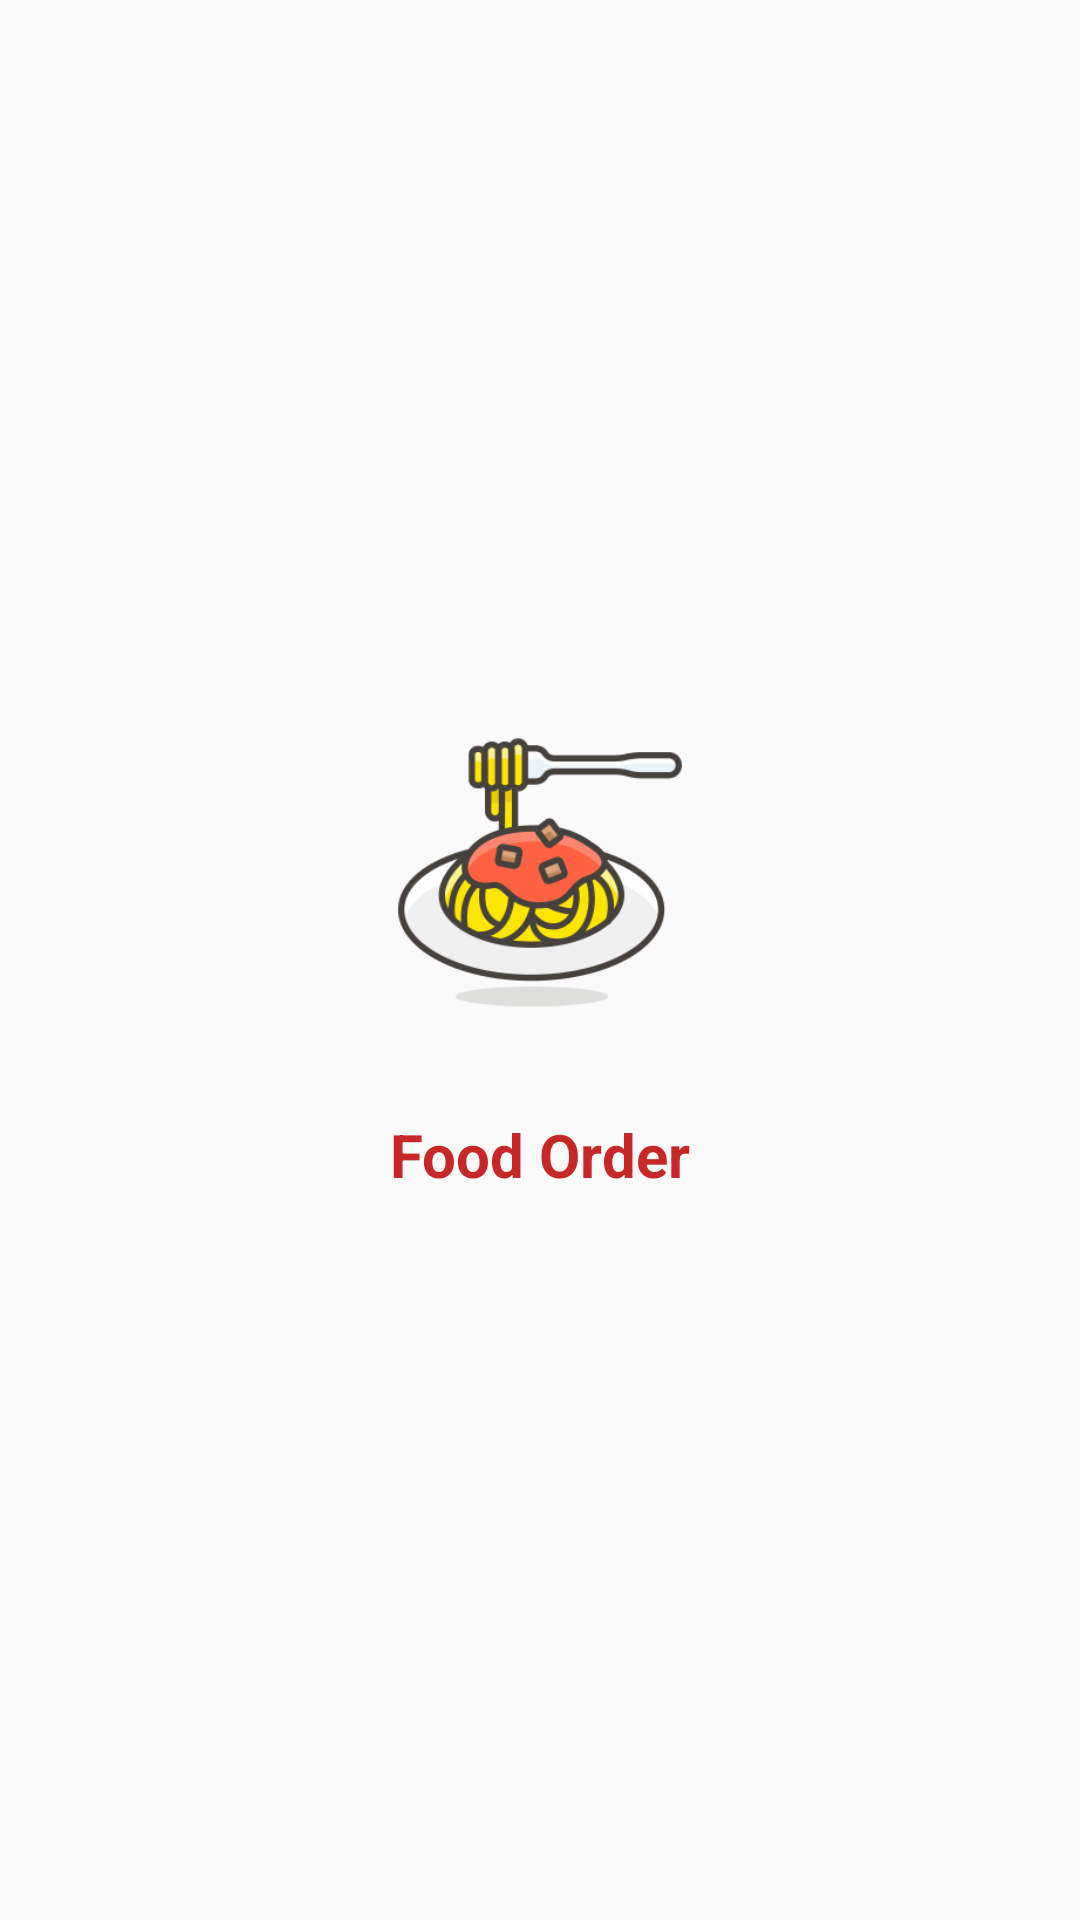

Produce the Android XML layout that renders to this screen, including the resource entries it uses.
<!-- AndroidManifest.xml: activity theme AppTheme.NoActionBar -->
<!-- res/layout/activity_splashscreen.xml -->
<?xml version="1.0" encoding="utf-8"?>
<RelativeLayout
xmlns:android="http://schemas.android.com/apk/res/android"
xmlns:app="http://schemas.android.com/apk/res-auto"
xmlns:tools="http://schemas.android.com/tools"
android:layout_width="match_parent"
android:layout_height="match_parent"
tools:context=".Splashscreenactivity">
<LinearLayout
    android:layout_width="match_parent"
    android:layout_height="match_parent"
    android:orientation="vertical"
    android:gravity="center"
    >
    <ImageView
        android:layout_width="100dp"
        android:layout_height="100dp"
        android:src="@drawable/logo"
        />
    <TextView
        android:layout_width="wrap_content"
        android:layout_height="wrap_content"
        android:text="Food Order"
        android:textSize="20dp"
        android:textColor="@color/colorPrimaryDark"
        android:textStyle="bold"
        android:layout_marginTop="30dp"
        />
</LinearLayout>

<ProgressBar
    android:layout_width="50dp"
    android:layout_height="50dp"
    android:layout_alignParentBottom="true"
    android:layout_alignParentRight="true"
    android:layout_margin="15dp"
    />
</RelativeLayout>
<!-- resources referenced by this layout -->
<resources>
  <color name="colorPrimaryDark">#C62828</color>
  <!-- drawable logo: png bitmap (drawable, 17317 bytes) -->
  <style name="AppTheme.NoActionBar">
              <item name="windowActionBar">false</item>
              <item name="windowNoTitle">true</item>
          </style>
</resources>
